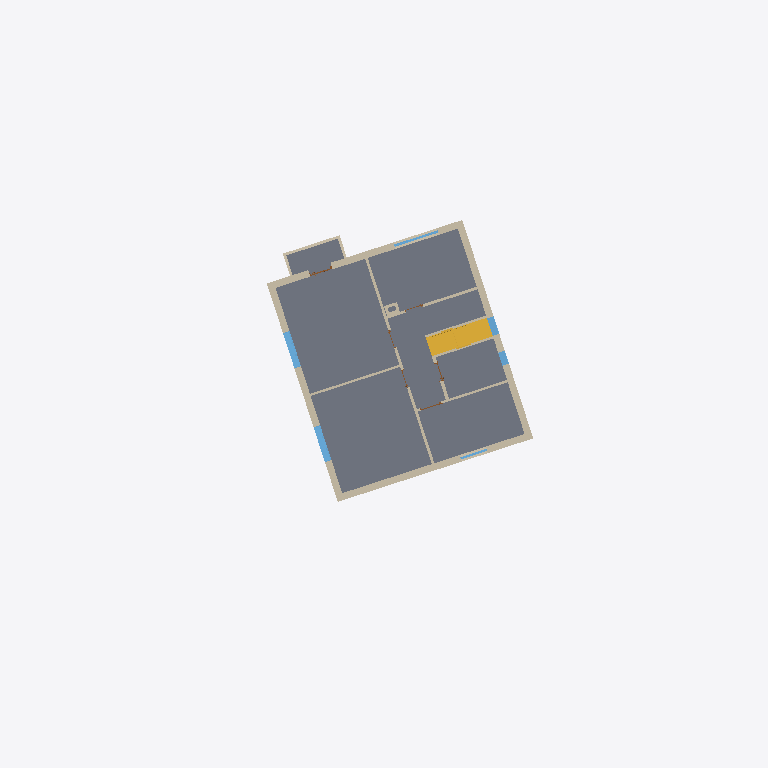
Plan cut of the same IFC building model at storey 'First Floor' (level 2.70 m, cut at 4.10 m), seen from above with north up, elements coloured by IFC class: 15 walls (beige), 6 windows (light blue), 2 stairs (yellow), 1 slab (grey), 1 door (brown). Cut surfaces are drawn darker.
Extent 29.5 m × 31.0 m × 14.3 m (x, y, z). Storeys (5): Basement Floor at -2.60 m; Ground Floor at 0.00 m; First Floor at 2.70 m; Second Floor at 5.40 m; Roof at 7.40 m. Elements (98): 43 IfcWall, 19 IfcDoor, 17 IfcWindow, 8 IfcFooting, 5 IfcSlab, 3 IfcStair, 1 IfcBuildingElementProxy, 1 IfcGeographicElement, 1 IfcRoof.

HEADER;
FILE_DESCRIPTION(('ViewDefinition [ReferenceView_V1.2]','RevitIdentifiers [VersionGUID: bdeb883d-ce84-4617-a59b-cca0e27ed4f0, NumberOfSaves: 80]','CoordinateReference [CoordinateBase: Shared Coordinates, ProjectSite: Default Site]','ExchangeRequirement [BuildingService]'),'2;1');
FILE_NAME('0001','2024-10-29T20:10:08+05:00',(''),(''),'ODA SDAI 24.3','Autodesk Revit 24.1.11.26 (ENU) - IFC 24.1.11.26','');
FILE_SCHEMA(('IFC4'));
ENDSEC;
DATA;
#105=IFCPROJECT('3vpjow5Cr0rf_uCSuHb2Co',#18,'0001',$,$,'Project Name','Project Status',(#100),#97);
#133=IFCSITE('3vpjow5Cr0rf_uCSuHb2Cm',#18,'Default',$,$,#132,$,$,.ELEMENT.,$,$,$,$,$);
#110=IFCBUILDING('3vpjow5Cr0rf_uCSuHb2Cp',#18,'',$,$,#108,$,'',.ELEMENT.,$,$,$);
#114=IFCBUILDINGSTOREY('3kcIWUQcP3vxUAeCyLk_yR',#18,'Basement Floor',$,'Level:8mm Head',#113,$,'Basement Floor',.ELEMENT.,-260.0);
#117=IFCBUILDINGSTOREY('3Aw$FV5MbAufEo59pkoNgA',#18,'Ground Floor',$,'Level:8mm Head',#116,$,'Ground Floor',.ELEMENT.,0.0);
#121=IFCBUILDINGSTOREY('3kSL0VGKv3gxJCujeqtuJj',#18,'First Floor',$,'Level:8mm Head',#120,$,'First Floor',.ELEMENT.,270.0);
#125=IFCBUILDINGSTOREY('1U5kVekxz2ZRCrFARjL4X$',#18,'Second Floor',$,'Level:8mm Head',#124,$,'Second Floor',.ELEMENT.,540.0);
#129=IFCBUILDINGSTOREY('1U5kVekxz2ZRCrFARjL4W4',#18,'Roof',$,'Level:8mm Head',#128,$,'Roof',.ELEMENT.,740.0);
#16744=IFCSLAB('2Y7GSYTwL5p9iJjkqLFJDc',#18,'Floor:Generic 150mm:335247',$,'Floor:Generic 150mm',#16726,#16743,'335247',.FLOOR.);
#2134=IFCWALL('3JuzC$FPX3vAZysHuFO6is',#18,'Basic Wall:Generic - 300mm:306406',$,'Basic Wall:Generic - 300mm',#2088,#2133,'306406',.NOTDEFINED.);
#2216=IFCWALL('3JuzC$FPX3vAZysHuFO6it',#18,'Basic Wall:Generic - 300mm:306407',$,'Basic Wall:Generic - 300mm',#2154,#2215,'306407',.NOTDEFINED.);
#2285=IFCWALL('3JuzC$FPX3vAZysHuFO6iu',#18,'Basic Wall:Generic - 300mm:306408',$,'Basic Wall:Generic - 300mm',#2236,#2284,'306408',.NOTDEFINED.);
#2453=IFCWALL('3JuzC$FPX3vAZysHuFO6ix',#18,'Basic Wall:Generic - 300mm:306411',$,'Basic Wall:Generic - 300mm',#2388,#2452,'306411',.NOTDEFINED.);
#16951=IFCSTAIR('33TPCQqDj4WOPPen9j9iXL',#18,'Assembled Stair:Stair:336176',$,'Assembled Stair:190mm max riser 250mm going',#16950,$,'336176',.NOTDEFINED.);
#3995=IFCSTAIR('2FSMsrZe90ZwAH9kwu1WbS',#18,'Assembled Stair:Stair:310439',$,'Assembled Stair:190mm max riser 250mm going',#3994,$,'310439',.NOTDEFINED.);
#2336=IFCWALL('3JuzC$FPX3vAZysHuFO6iv',#18,'Basic Wall:Generic - 120mm:306409',$,'Basic Wall:Generic - 120mm',#2305,#2335,'306409',.NOTDEFINED.);
#16802=IFCWINDOW('24oIbRzAHEke$JHLCZpw$B',#18,'Window-Casement-Triple-Middle-Transom:160x110:335653',$,'Window-Casement-Triple-Middle-Transom:160x110',#19366,#16798,'335653',110.00000000000033,159.9999999999999,.WINDOW.,.NOTDEFINED.,$);
#16782=IFCWINDOW('24oIbRzAHEke$JHLCZpw$A',#18,'Window-Casement-Triple-Middle-Transom:160x110:335652',$,'Window-Casement-Triple-Middle-Transom:160x110',#19346,#16778,'335652',110.00000000000033,160.0,.WINDOW.,.NOTDEFINED.,$);
#2368=IFCWALL('3JuzC$FPX3vAZysHuFO6iw',#18,'Basic Wall:Generic - 100mm:306410',$,'Basic Wall:Generic - 100mm',#2356,#2367,'306410',.NOTDEFINED.);
#2500=IFCWALL('3JuzC$FPX3vAZysHuFO6iz',#18,'Basic Wall:Generic - 120mm:306413',$,'Basic Wall:Generic - 120mm',#2473,#2499,'306413',.NOTDEFINED.);
#2643=IFCWALL('3JuzC$FPX3vAZysHuFO6iX',#18,'Basic Wall:Generic - 100mm:306417',$,'Basic Wall:Generic - 100mm',#2616,#2642,'306417',.NOTDEFINED.);
#2564=IFCWALL('3JuzC$FPX3vAZysHuFO6i$',#18,'Basic Wall:Generic - 120mm:306415',$,'Basic Wall:Generic - 120mm',#2552,#2563,'306415',.NOTDEFINED.);
#2754=IFCWALL('3JuzC$FPX3vAZysHuFO6ia',#18,'Basic Wall:Generic - 100mm:306420',$,'Basic Wall:Generic - 100mm',#2742,#2753,'306420',.NOTDEFINED.);
#17852=IFCWINDOW('0m_H4ccSfBku4gFfGzA6Mr',#18,'M_Fixed:800 x 800mm:340802',$,'M_Fixed:800 x 800mm',#19244,#17848,'340802',79.99999999999984,80.0,.WINDOW.,.NOTDEFINED.,$);
#2722=IFCWALL('3JuzC$FPX3vAZysHuFO6iZ',#18,'Basic Wall:Generic - 100mm:306419',$,'Basic Wall:Generic - 100mm',#2710,#2721,'306419',.NOTDEFINED.);
#17640=IFCWINDOW('2eGuwC3Q91gQFMeq2feIT5',#18,'Window Exterior (w-2):200x80:338913',$,'Window Exterior (w-2):200x80',#19285,#17636,'338913',80.0,199.99999999999994,.WINDOW.,.NOTDEFINED.,$);
#17783=IFCWINDOW('0m_H4ccSfBku4gFfGzA6Hr',#18,'M_Fixed:600 x 800mm:340610',$,'M_Fixed:600 x 800mm',#19224,#17779,'340610',79.99999999999984,60.0,.WINDOW.,.NOTDEFINED.,$);
#2690=IFCWALL('3JuzC$FPX3vAZysHuFO6iY',#18,'Basic Wall:Generic - 150mm:306418',$,'Basic Wall:Generic - 150mm',#2663,#2689,'306418',.NOTDEFINED.);
#2532=IFCWALL('3JuzC$FPX3vAZysHuFO6i_',#18,'Basic Wall:Generic - 120mm:306414',$,'Basic Wall:Generic - 120mm',#2520,#2531,'306414',.NOTDEFINED.);
#17660=IFCWINDOW('2iCTIygGn5oe4TyUcImbhI',#18,'Window Exterior (w-7,8,9):120x110:339495',$,'Window Exterior (w-7,8,9):120x110',#19204,#17656,'339495',110.0,120.00000000000006,.WINDOW.,.NOTDEFINED.,$);
#2596=IFCWALL('3JuzC$FPX3vAZysHuFO6iW',#18,'Basic Wall:Generic - 120mm:306416',$,'Basic Wall:Generic - 120mm',#2584,#2595,'306416',.NOTDEFINED.);
#16710=IFCDOOR('2Y7GSYTwL5p9iJjkqLFJFy',#18,'Door-Passage-Single-Full_Lite:36" x 84":335125',$,'Door-Passage-Single-Full_Lite:36" x 84"',#19265,#16706,'335125',223.51999999999995,101.6,.DOOR.,.SINGLE_SWING_LEFT.,$);
#17915=IFCWALL('1AdhgzTa91ygvmCOuydlHK',#18,'Basic Wall:Generic - 120mm:341069',$,'Basic Wall:Generic - 120mm',#17903,#17914,'341069',.NOTDEFINED.);
ENDSEC;